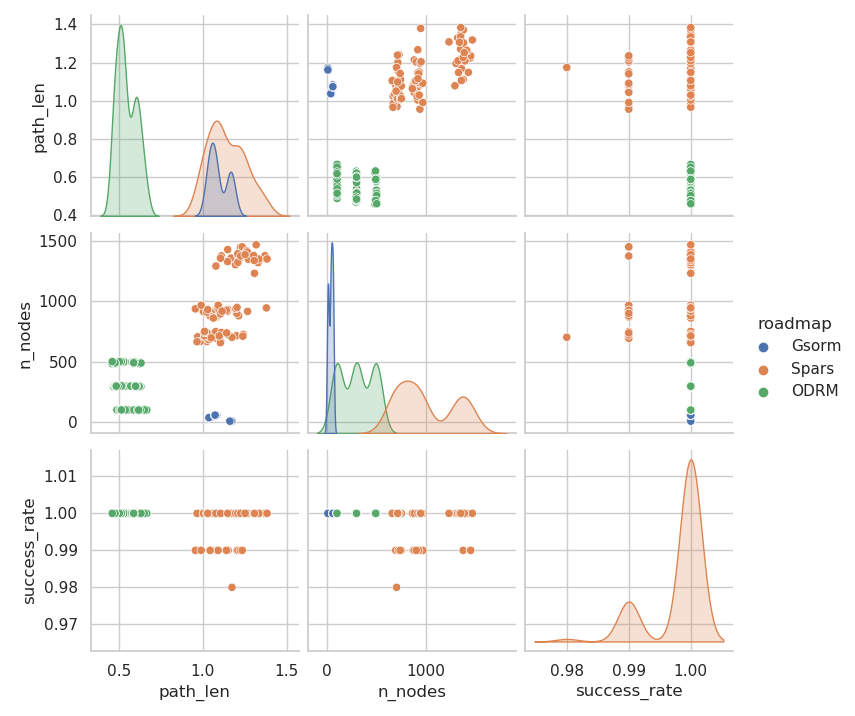

Source data for this figure (header and first rows):
, map, roadmap, seed, path_len, success_rate, n_nodes, Gsorm_DA, Gsorm_DB, Gsorm_f, Gsorm_k, Gsorm_delta_t, Gsorm_iterations, Spars_denseDelta, Spars_sparseDelta, Spars_stretchFactor, Spars_maxFailures, Spars_maxTime, ODRM_n, ODRM_lr, ODRM_epochs
1, c, Gsorm, 0.0, 1.038, 1.0, 35.0, 0.14, 0.06, 0.035, 0.065, 1.0, 10000, , , , , , , , 
2, c, Gsorm, 1.0, 1.04, 1.0, 35.0, 0.14, 0.06, 0.035, 0.065, 1.0, 10000, , , , , , , , 
3, c, Gsorm, 2.0, 1.039, 1.0, 38.0, 0.14, 0.06, 0.035, 0.065, 1.0, 10000, , , , , , , , 
4, c, Gsorm, 3.0, 1.051, 1.0, 38.0, 0.14, 0.06, 0.035, 0.065, 1.0, 10000, , , , , , , , 
5, c, Gsorm, 4.0, 1.039, 1.0, 36.0, 0.14, 0.06, 0.035, 0.065, 1.0, 10000, , , , , , , , 
6, c, Gsorm, 5.0, 1.039, 1.0, 39.0, 0.14, 0.06, 0.035, 0.065, 1.0, 10000, , , , , , , , 
7, c, Gsorm, 6.0, 1.037, 1.0, 39.0, 0.14, 0.06, 0.035, 0.065, 1.0, 10000, , , , , , , , 
8, c, Gsorm, 7.0, 1.044, 1.0, 36.0, 0.14, 0.06, 0.035, 0.065, 1.0, 10000, , , , , , , , 
9, c, Gsorm, 8.0, 1.039, 1.0, 35.0, 0.14, 0.06, 0.035, 0.065, 1.0, 10000, , , , , , , , 
10, c, Gsorm, 9.0, 1.037, 1.0, 36.0, 0.14, 0.06, 0.035, 0.065, 1.0, 10000, , , , , , , , 
11, x, Gsorm, 0.0, 1.173, 1.0, 7.0, 0.14, 0.06, 0.035, 0.065, 1.0, 10000, , , , , , , , 
12, x, Gsorm, 1.0, 1.161, 1.0, 8.0, 0.14, 0.06, 0.035, 0.065, 1.0, 10000, , , , , , , , 
13, x, Gsorm, 2.0, 1.162, 1.0, 7.0, 0.14, 0.06, 0.035, 0.065, 1.0, 10000, , , , , , , , 
14, x, Gsorm, 3.0, 1.166, 1.0, 8.0, 0.14, 0.06, 0.035, 0.065, 1.0, 10000, , , , , , , , 
15, x, Gsorm, 4.0, 1.175, 1.0, 7.0, 0.14, 0.06, 0.035, 0.065, 1.0, 10000, , , , , , , , 
16, x, Gsorm, 5.0, 1.164, 1.0, 7.0, 0.14, 0.06, 0.035, 0.065, 1.0, 10000, , , , , , , , 
17, x, Gsorm, 6.0, 1.175, 1.0, 6.0, 0.14, 0.06, 0.035, 0.065, 1.0, 10000, , , , , , , , 
18, x, Gsorm, 7.0, 1.162, 1.0, 8.0, 0.14, 0.06, 0.035, 0.065, 1.0, 10000, , , , , , , , 
19, x, Gsorm, 8.0, 1.169, 1.0, 7.0, 0.14, 0.06, 0.035, 0.065, 1.0, 10000, , , , , , , , 
20, x, Gsorm, 9.0, 1.162, 1.0, 7.0, 0.14, 0.06, 0.035, 0.065, 1.0, 10000, , , , , , , , 
21, z, Gsorm, 0.0, 1.075, 1.0, 54.0, 0.14, 0.06, 0.035, 0.065, 1.0, 10000, , , , , , , , 
22, z, Gsorm, 1.0, 1.083, 1.0, 55.0, 0.14, 0.06, 0.035, 0.065, 1.0, 10000, , , , , , , , 
23, z, Gsorm, 2.0, 1.071, 1.0, 56.0, 0.14, 0.06, 0.035, 0.065, 1.0, 10000, , , , , , , , 
24, z, Gsorm, 3.0, 1.076, 1.0, 57.0, 0.14, 0.06, 0.035, 0.065, 1.0, 10000, , , , , , , , 
25, z, Gsorm, 4.0, 1.074, 1.0, 57.0, 0.14, 0.06, 0.035, 0.065, 1.0, 10000, , , , , , , , 
26, z, Gsorm, 5.0, 1.074, 1.0, 57.0, 0.14, 0.06, 0.035, 0.065, 1.0, 10000, , , , , , , , 
27, z, Gsorm, 6.0, 1.076, 1.0, 55.0, 0.14, 0.06, 0.035, 0.065, 1.0, 10000, , , , , , , , 
28, z, Gsorm, 7.0, 1.075, 1.0, 55.0, 0.14, 0.06, 0.035, 0.065, 1.0, 10000, , , , , , , , 
29, z, Gsorm, 8.0, 1.076, 1.0, 56.0, 0.14, 0.06, 0.035, 0.065, 1.0, 10000, , , , , , , , 
30, z, Gsorm, 9.0, 1.074, 1.0, 57.0, 0.14, 0.06, 0.035, 0.065, 1.0, 10000, , , , , , , , 
31, c, Spars, 0.0, 1.025, 1.0, 666.0, , , , , , , 10.0, 100.0, 1.01, 500.0, 1.0, , , 
32, c, Spars, 1.0, 0.9867, 1.0, 676.0, , , , , , , 10.0, 100.0, 1.01, 500.0, 1.0, , , 
33, c, Spars, 2.0, 0.9701, 0.99, 705.0, , , , , , , 10.0, 100.0, 1.01, 500.0, 1.0, , , 
34, c, Spars, 3.0, 1.053, 1.0, 693.0, , , , , , , 10.0, 100.0, 1.01, 500.0, 1.0, , , 
35, c, Spars, 4.0, 0.9863, 1.0, 666.0, , , , , , , 10.0, 100.0, 1.01, 500.0, 1.0, , , 
36, c, Spars, 5.0, 0.9663, 1.0, 664.0, , , , , , , 10.0, 100.0, 1.01, 500.0, 1.0, , , 
37, c, Spars, 6.0, 1.034, 1.0, 682.0, , , , , , , 10.0, 100.0, 1.01, 500.0, 1.0, , , 
38, c, Spars, 7.0, 1.014, 1.0, 702.0, , , , , , , 10.0, 100.0, 1.01, 500.0, 1.0, , , 
39, c, Spars, 8.0, 1.011, 1.0, 713.0, , , , , , , 10.0, 100.0, 1.01, 500.0, 1.0, , , 
40, c, Spars, 9.0, 1.082, 0.99, 692.0, , , , , , , 10.0, 100.0, 1.01, 500.0, 1.0, , , 
41, x, Spars, 0.0, 1.064, 1.0, 714.0, , , , , , , 10.0, 100.0, 1.01, 500.0, 1.0, , , 
42, x, Spars, 1.0, 1.1, 1.0, 708.0, , , , , , , 10.0, 100.0, 1.01, 500.0, 1.0, , , 
43, x, Spars, 2.0, 1.073, 1.0, 721.0, , , , , , , 10.0, 100.0, 1.01, 500.0, 1.0, , , 
44, x, Spars, 3.0, 1.051, 0.99, 720.0, , , , , , , 10.0, 100.0, 1.01, 500.0, 1.0, , , 
45, x, Spars, 4.0, 1.025, 1.0, 740.0, , , , , , , 10.0, 100.0, 1.01, 500.0, 1.0, , , 
46, x, Spars, 5.0, 1.077, 0.99, 748.0, , , , , , , 10.0, 100.0, 1.01, 500.0, 1.0, , , 
47, x, Spars, 6.0, 1.008, 1.0, 740.0, , , , , , , 10.0, 100.0, 1.01, 500.0, 1.0, , , 
48, x, Spars, 7.0, 1.051, 1.0, 696.0, , , , , , , 10.0, 100.0, 1.01, 500.0, 1.0, , , 
49, x, Spars, 8.0, 1.112, 1.0, 741.0, , , , , , , 10.0, 100.0, 1.01, 500.0, 1.0, , , 
50, x, Spars, 9.0, 1.011, 1.0, 750.0, , , , , , , 10.0, 100.0, 1.01, 500.0, 1.0, , , 
51, z, Spars, 0.0, 1.172, 1.0, 703.0, , , , , , , 10.0, 100.0, 1.01, 500.0, 1.0, , , 
52, z, Spars, 1.0, 1.152, 1.0, 721.0, , , , , , , 10.0, 100.0, 1.01, 500.0, 1.0, , , 
53, z, Spars, 2.0, 1.201, 1.0, 714.0, , , , , , , 10.0, 100.0, 1.01, 500.0, 1.0, , , 
54, z, Spars, 3.0, 1.241, 1.0, 725.0, , , , , , , 10.0, 100.0, 1.01, 500.0, 1.0, , , 
55, z, Spars, 4.0, 1.108, 1.0, 666.0, , , , , , , 10.0, 100.0, 1.01, 500.0, 1.0, , , 
56, z, Spars, 5.0, 1.105, 1.0, 656.0, , , , , , , 10.0, 100.0, 1.01, 500.0, 1.0, , , 
57, z, Spars, 6.0, 1.239, 1.0, 710.0, , , , , , , 10.0, 100.0, 1.01, 500.0, 1.0, , , 
58, z, Spars, 7.0, 1.174, 0.98, 701.0, , , , , , , 10.0, 100.0, 1.01, 500.0, 1.0, , , 
59, z, Spars, 8.0, 1.099, 1.0, 712.0, , , , , , , 10.0, 100.0, 1.01, 500.0, 1.0, , , 
60, z, Spars, 9.0, 1.143, 0.99, 737.0, , , , , , , 10.0, 100.0, 1.01, 500.0, 1.0, , , 
... 150 more rows
